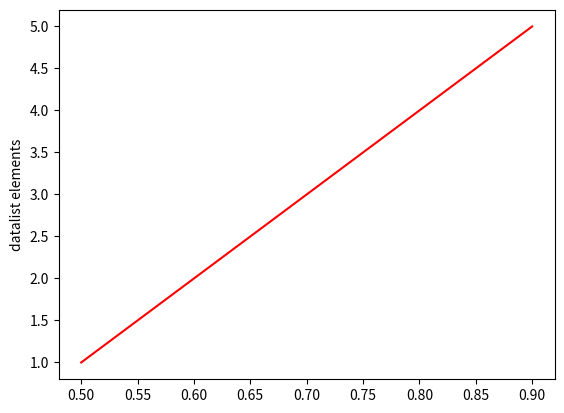

This chart was generated by the following Python code:
#!/usr/bin/env python3
import matplotlib.pyplot as plt

y_datalist = [1,2,3,4,5]
x_datalist = [0.5,0.6,0.7,0.8,0.9]
plt.plot(x_datalist,y_datalist,'r')
plt.ylabel('datalist elements')
plt.show()
